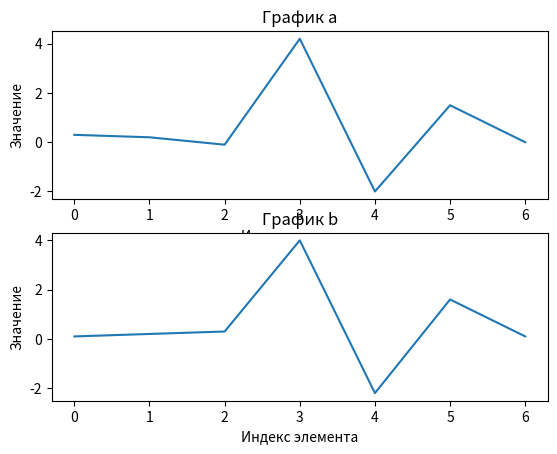

The script that saved this image: (Note: this script raises an exception after producing the figure.)
import numpy as np
import matplotlib.pyplot as plt
import math

a = [0.3, 0.2, -0.1, 4.2, -2, 1.5, 0]
b = [0.1, 0.2, 0.3, 4, -2.2, 1.6, 0.1]

fig, (ax1, ax2) = plt.subplots(2, 1) # Создание первого подграфика
ax1.plot(a)
ax1.set(title='График a', xlabel='Индекс элемента', ylabel='Значение')

ax2.plot(b)
ax2.set(title='График b', xlabel='Индекс элемента', ylabel='Значение')

plt.show()

def Corr1(a, b):
    p = np.sum(a * b)
    return p

def Corr2(a, b):
    p = np.sum(a * b) / (np.sqrt(np.sum(a**2)) * np.sqrt(np.sum(b**2)))
    return p

ab = Corr1(a, b)
print(f"{ab:.0f}")